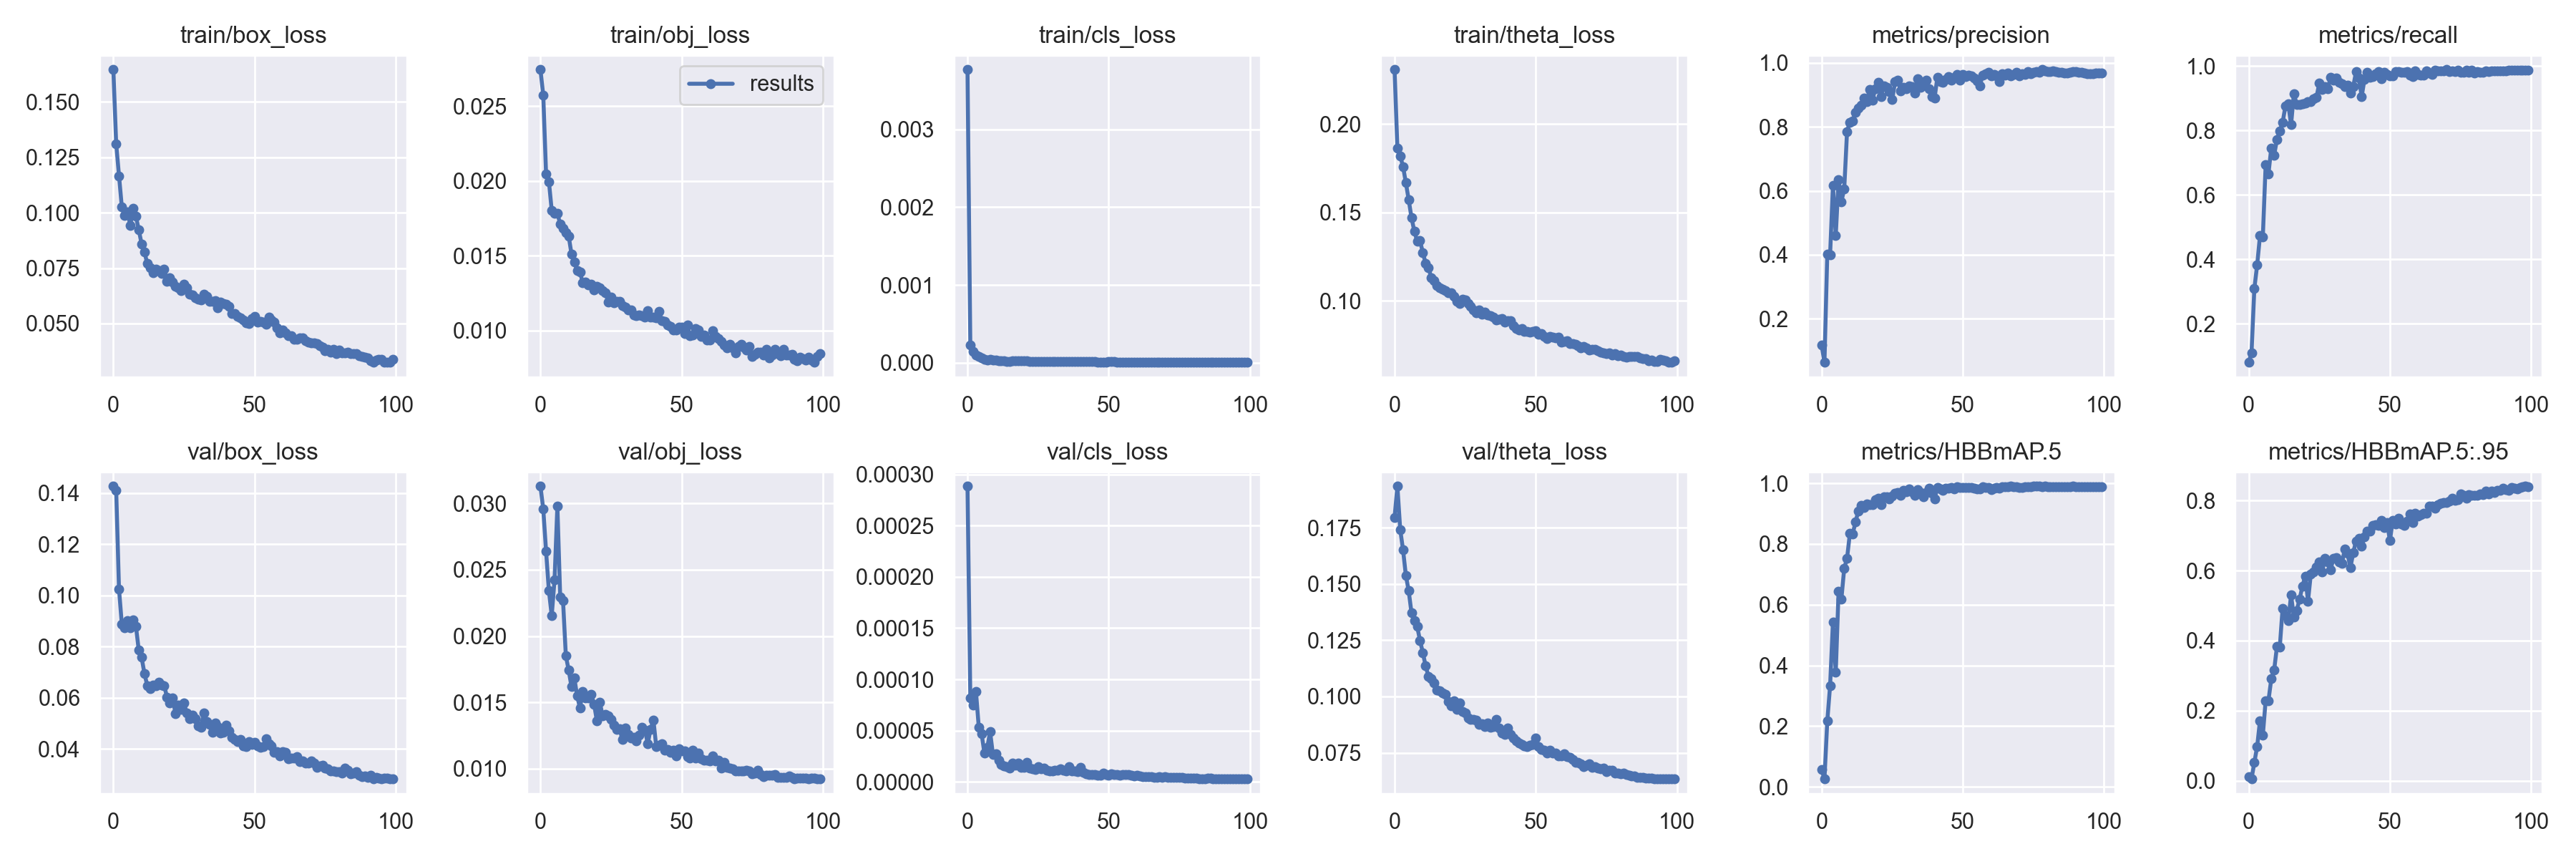

The table this chart was drawn from, first rows:
epoch, train/box_loss, train/obj_loss, train/cls_loss, train/theta_loss, metrics/precision, metrics/recall, metrics/HBBmAP.5, metrics/HBBmAP.5:.95, val/box_loss, val/obj_loss, val/cls_loss, val/theta_loss, x/lr0, x/lr1, x/lr2
0, 0.1645, 0.02745, 0.003769, 0.2307, 0.1171, 0.08083, 0.05701, 0.01236, 0.1426, 0.03129, 0.0002883, 0.1796, 0.00128, 0.00128, 0.08848
1, 0.131, 0.02574, 0.0002282, 0.1863, 0.06321, 0.1109, 0.02612, 0.004902, 0.1409, 0.02958, 8.1898e-05, 0.1934, 0.002569, 0.002569, 0.07687
2, 0.1166, 0.02047, 0.0001408, 0.1819, 0.4019, 0.3095, 0.2165, 0.05207, 0.1024, 0.02639, 7.5159e-05, 0.1742, 0.003856, 0.003856, 0.06526
3, 0.1025, 0.01997, 9.7815e-05, 0.1759, 0.4005, 0.3834, 0.3336, 0.09774, 0.08875, 0.02341, 8.7969e-05, 0.1652, 0.005139, 0.005139, 0.05364
4, 0.09868, 0.01803, 7.7858e-05, 0.1668, 0.6169, 0.4734, 0.5426, 0.1717, 0.08728, 0.02154, 5.3175e-05, 0.1538, 0.006415, 0.006415, 0.04201
5, 0.1003, 0.01785, 5.699e-05, 0.1571, 0.4604, 0.4688, 0.3775, 0.1297, 0.09012, 0.02424, 4.6871e-05, 0.147, 0.007682, 0.007682, 0.03038
6, 0.09425, 0.01784, 3.9071e-05, 0.1469, 0.6352, 0.6928, 0.6446, 0.2284, 0.08742, 0.0298, 2.8016e-05, 0.1371, 0.00894, 0.00894, 0.01874
7, 0.1021, 0.01712, 3.7407e-05, 0.1394, 0.5661, 0.6659, 0.6193, 0.2291, 0.09043, 0.02296, 3.365e-05, 0.1337, 0.00988, 0.00988, 0.00988
8, 0.09827, 0.01685, 4.6681e-05, 0.1338, 0.606, 0.746, 0.72, 0.2907, 0.08785, 0.02268, 4.8896e-05, 0.1311, 0.00988, 0.00988, 0.00988
9, 0.09219, 0.01655, 3.5919e-05, 0.1341, 0.7857, 0.7229, 0.7529, 0.3152, 0.07859, 0.01851, 2.6931e-05, 0.1249, 0.009843, 0.009843, 0.009843
10, 0.08594, 0.01632, 3.2374e-05, 0.1273, 0.8146, 0.7714, 0.8345, 0.3827, 0.07576, 0.01743, 2.7401e-05, 0.1196, 0.009801, 0.009801, 0.009801
11, 0.08235, 0.01512, 2.5214e-05, 0.1212, 0.8194, 0.7991, 0.8334, 0.3806, 0.06952, 0.01617, 2.1167e-05, 0.1136, 0.009755, 0.009755, 0.009755
12, 0.07704, 0.0146, 2.5422e-05, 0.1188, 0.846, 0.8244, 0.8725, 0.4918, 0.0648, 0.01684, 1.7224e-05, 0.109, 0.009704, 0.009704, 0.009704
13, 0.07509, 0.01402, 2.0355e-05, 0.113, 0.8593, 0.8749, 0.9089, 0.4707, 0.06373, 0.01548, 1.5572e-05, 0.1081, 0.009649, 0.009649, 0.009649
14, 0.073, 0.01392, 1.9378e-05, 0.1115, 0.8682, 0.8822, 0.9261, 0.4565, 0.06509, 0.01459, 1.5014e-05, 0.1062, 0.009589, 0.009589, 0.009589
15, 0.07449, 0.01319, 1.7941e-05, 0.1084, 0.8904, 0.8175, 0.921, 0.5299, 0.06471, 0.0158, 1.3498e-05, 0.103, 0.009524, 0.009524, 0.009524
16, 0.07377, 0.01325, 2.0772e-05, 0.1073, 0.8789, 0.9145, 0.931, 0.4667, 0.06611, 0.01535, 1.8397e-05, 0.1027, 0.009455, 0.009455, 0.009455
17, 0.07247, 0.01307, 2.2493e-05, 0.1067, 0.9178, 0.8799, 0.9297, 0.4864, 0.06487, 0.01536, 1.6211e-05, 0.1016, 0.009382, 0.009382, 0.009382
18, 0.07446, 0.01311, 2.2611e-05, 0.1058, 0.8826, 0.8799, 0.9291, 0.5178, 0.06474, 0.01561, 1.8093e-05, 0.1008, 0.009304, 0.009304, 0.009304
19, 0.06915, 0.01272, 2.0503e-05, 0.1045, 0.9203, 0.8822, 0.9464, 0.5545, 0.0603, 0.01486, 1.4298e-05, 0.09763, 0.009222, 0.009222, 0.009222
20, 0.07064, 0.01298, 2.0829e-05, 0.1043, 0.9387, 0.8845, 0.9496, 0.5839, 0.05801, 0.01359, 1.4428e-05, 0.09596, 0.009135, 0.009135, 0.009135
21, 0.06876, 0.01285, 2.0266e-05, 0.1027, 0.8953, 0.889, 0.9294, 0.5128, 0.05997, 0.01503, 1.9392e-05, 0.0981, 0.009045, 0.009045, 0.009045
22, 0.06674, 0.01267, 1.9403e-05, 0.09986, 0.9277, 0.8891, 0.9566, 0.5909, 0.05383, 0.01401, 1.3843e-05, 0.09433, 0.008951, 0.008951, 0.008951
23, 0.06598, 0.01255, 1.7111e-05, 0.09862, 0.9239, 0.8984, 0.9563, 0.5972, 0.05717, 0.01411, 1.3069e-05, 0.09716, 0.008853, 0.008853, 0.008853
24, 0.06493, 0.01191, 1.7318e-05, 0.1011, 0.9093, 0.9028, 0.9485, 0.6096, 0.05558, 0.014, 1.2487e-05, 0.09325, 0.008751, 0.008751, 0.008751
25, 0.06768, 0.01226, 1.7811e-05, 0.1005, 0.8854, 0.9469, 0.9572, 0.6257, 0.05797, 0.01371, 1.4838e-05, 0.09284, 0.008645, 0.008645, 0.008645
26, 0.06619, 0.01187, 1.9438e-05, 0.09827, 0.9413, 0.9261, 0.9664, 0.5968, 0.054, 0.01329, 1.3136e-05, 0.09055, 0.008536, 0.008536, 0.008536
27, 0.06329, 0.01198, 1.6989e-05, 0.0968, 0.9462, 0.9349, 0.9705, 0.6341, 0.05176, 0.01296, 1.3279e-05, 0.0899, 0.008423, 0.008423, 0.008423
28, 0.06281, 0.01194, 1.5254e-05, 0.09487, 0.9114, 0.9284, 0.9597, 0.6256, 0.0533, 0.01303, 1.1412e-05, 0.08977, 0.008307, 0.008307, 0.008307
29, 0.06154, 0.01167, 1.3922e-05, 0.09309, 0.9243, 0.9654, 0.9768, 0.6028, 0.05183, 0.0122, 1.0762e-05, 0.08941, 0.008187, 0.008187, 0.008187
30, 0.06097, 0.01159, 1.4281e-05, 0.09487, 0.92, 0.9561, 0.9726, 0.6353, 0.04913, 0.01307, 1.0447e-05, 0.08745, 0.008065, 0.008065, 0.008065
31, 0.06075, 0.01139, 1.437e-05, 0.09228, 0.9285, 0.963, 0.9815, 0.6374, 0.04844, 0.01258, 1.138e-05, 0.08802, 0.007939, 0.007939, 0.007939
32, 0.06317, 0.0114, 1.5073e-05, 0.09366, 0.9257, 0.949, 0.9715, 0.6249, 0.05398, 0.01234, 1.1433e-05, 0.08679, 0.007811, 0.007811, 0.007811
33, 0.06237, 0.01105, 1.5852e-05, 0.09214, 0.9048, 0.9443, 0.961, 0.6201, 0.05079, 0.01236, 1.2616e-05, 0.08814, 0.007679, 0.007679, 0.007679
34, 0.05992, 0.01097, 1.6211e-05, 0.09166, 0.9507, 0.9353, 0.9783, 0.6611, 0.0496, 0.01208, 1.1606e-05, 0.08637, 0.007546, 0.007546, 0.007546
35, 0.06001, 0.01105, 1.4573e-05, 0.09066, 0.9228, 0.9399, 0.9707, 0.649, 0.04644, 0.01252, 1.0471e-05, 0.08668, 0.007409, 0.007409, 0.007409
36, 0.0602, 0.01099, 1.5072e-05, 0.08924, 0.9363, 0.9168, 0.9556, 0.6083, 0.05031, 0.01311, 1.4868e-05, 0.08973, 0.00727, 0.00727, 0.00727
37, 0.05713, 0.0109, 1.3929e-05, 0.08974, 0.9463, 0.9353, 0.9687, 0.6505, 0.04876, 0.01291, 1.083e-05, 0.08607, 0.007129, 0.007129, 0.007129
38, 0.05964, 0.01134, 1.4359e-05, 0.09007, 0.9199, 0.9815, 0.9841, 0.6849, 0.04616, 0.01189, 1.0535e-05, 0.08381, 0.006986, 0.006986, 0.006986
39, 0.05889, 0.01091, 1.4201e-05, 0.08798, 0.8948, 0.963, 0.9662, 0.6921, 0.04654, 0.01298, 1.0332e-05, 0.08328, 0.006841, 0.006841, 0.006841
40, 0.05879, 0.0109, 1.5004e-05, 0.08887, 0.8909, 0.9052, 0.9494, 0.67, 0.04939, 0.01367, 1.4352e-05, 0.08603, 0.006694, 0.006694, 0.006694
41, 0.05766, 0.01083, 1.3792e-05, 0.08873, 0.9562, 0.9584, 0.9863, 0.696, 0.04716, 0.01168, 9.5315e-06, 0.0831, 0.006545, 0.006545, 0.006545
42, 0.05455, 0.01126, 1.2645e-05, 0.08581, 0.9422, 0.9792, 0.9825, 0.7122, 0.04468, 0.01176, 8.0548e-06, 0.08161, 0.006395, 0.006395, 0.006395
43, 0.0545, 0.01065, 1.1819e-05, 0.0843, 0.9393, 0.9654, 0.977, 0.7118, 0.04366, 0.01188, 7.3062e-06, 0.0802, 0.006244, 0.006244, 0.006244
44, 0.05319, 0.0106, 1.076e-05, 0.08356, 0.948, 0.9675, 0.9829, 0.7295, 0.04288, 0.01141, 7.4349e-06, 0.07944, 0.006091, 0.006091, 0.006091
45, 0.0525, 0.01037, 1.1037e-05, 0.08418, 0.957, 0.9764, 0.9833, 0.7309, 0.04362, 0.01145, 7.5472e-06, 0.07874, 0.005937, 0.005937, 0.005937
46, 0.05149, 0.0103, 1.0219e-05, 0.08283, 0.9466, 0.9815, 0.9859, 0.729, 0.04134, 0.01121, 6.6294e-06, 0.0781, 0.005783, 0.005783, 0.005783
47, 0.05019, 0.01005, 1.0276e-05, 0.08278, 0.9541, 0.9607, 0.9807, 0.7432, 0.04099, 0.01142, 6.8776e-06, 0.07762, 0.005627, 0.005627, 0.005627
48, 0.04993, 0.01001, 1.0218e-05, 0.08228, 0.9636, 0.9792, 0.9877, 0.7225, 0.04284, 0.01095, 8.3456e-06, 0.07832, 0.005471, 0.005471, 0.005471
49, 0.05227, 0.01024, 1.0476e-05, 0.08284, 0.9462, 0.9745, 0.9852, 0.7369, 0.04186, 0.01153, 6.9647e-06, 0.07864, 0.005314, 0.005314, 0.005314
50, 0.05322, 0.01022, 1.1048e-05, 0.08325, 0.9632, 0.97, 0.9855, 0.6852, 0.04273, 0.01136, 6.7284e-06, 0.08161, 0.005157, 0.005157, 0.005157
51, 0.05073, 0.009817, 1.1596e-05, 0.08121, 0.9567, 0.97, 0.985, 0.7443, 0.04121, 0.01137, 8.3077e-06, 0.07764, 0.005, 0.005, 0.005
52, 0.05099, 0.01036, 1.0959e-05, 0.08125, 0.9615, 0.9815, 0.9865, 0.7331, 0.04055, 0.01093, 7.3217e-06, 0.07652, 0.004843, 0.004843, 0.004843
53, 0.05068, 0.009633, 9.6525e-06, 0.07987, 0.9594, 0.9815, 0.987, 0.7489, 0.04082, 0.01077, 7.3793e-06, 0.07626, 0.004687, 0.004687, 0.004687
54, 0.04983, 0.009716, 9.8657e-06, 0.07863, 0.9528, 0.9791, 0.9833, 0.7327, 0.04408, 0.01141, 6.3724e-06, 0.0749, 0.00453, 0.00453, 0.00453
55, 0.05282, 0.01013, 9.9801e-06, 0.0799, 0.9443, 0.9792, 0.9818, 0.7286, 0.04207, 0.01083, 7.0177e-06, 0.07612, 0.004374, 0.004374, 0.004374
56, 0.05158, 0.01004, 1.03e-05, 0.07956, 0.9279, 0.9815, 0.9825, 0.7408, 0.04119, 0.01119, 7.1679e-06, 0.07498, 0.004218, 0.004218, 0.004218
57, 0.05051, 0.009629, 1.0456e-05, 0.07921, 0.9612, 0.9722, 0.9881, 0.7619, 0.03865, 0.01073, 7.3351e-06, 0.07488, 0.004064, 0.004064, 0.004064
58, 0.04813, 0.009721, 9.9837e-06, 0.07942, 0.9654, 0.9675, 0.9851, 0.7365, 0.03909, 0.01065, 6.7855e-06, 0.07365, 0.00391, 0.00391, 0.00391
59, 0.04575, 0.009368, 9.1346e-06, 0.07674, 0.9704, 0.9838, 0.9866, 0.7629, 0.03719, 0.01063, 6.0212e-06, 0.07364, 0.003757, 0.003757, 0.003757
... 40 more rows
